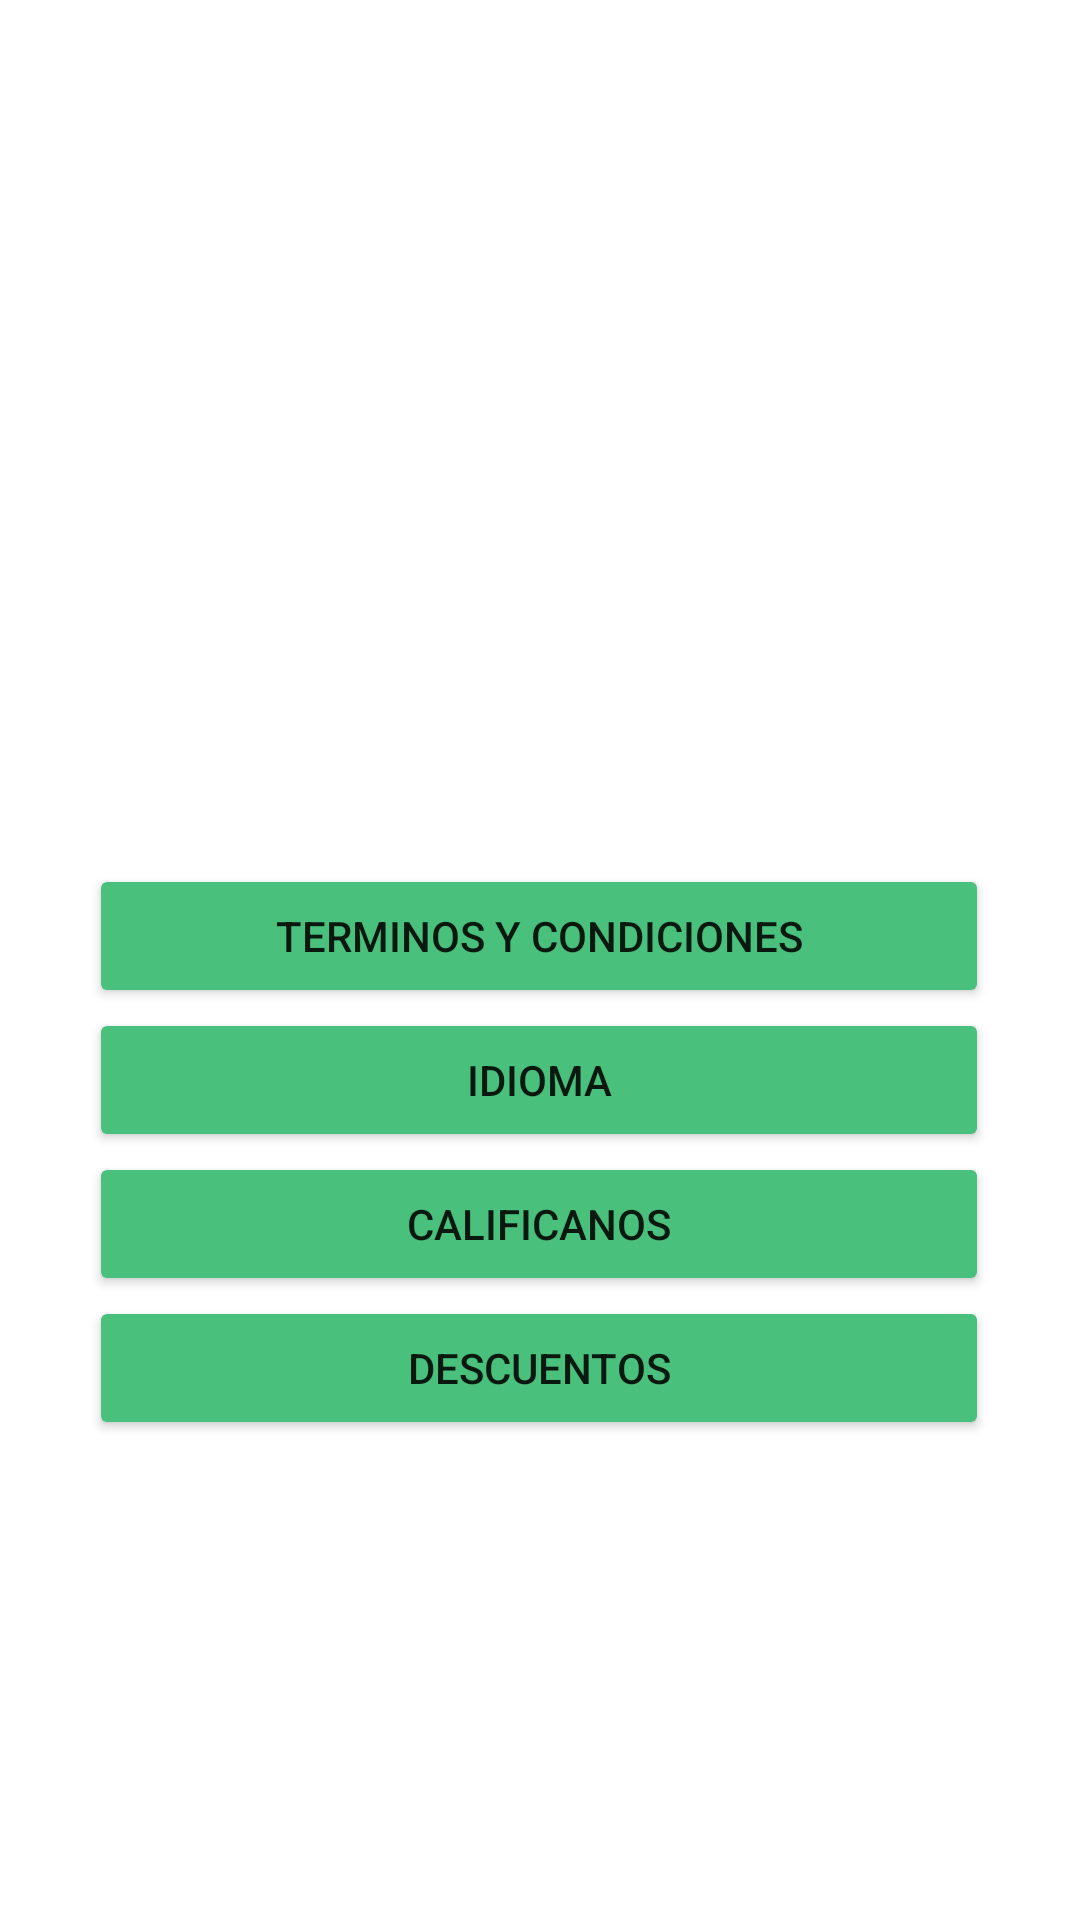

The Android layout XML behind this screen, and the referenced resources:
<!-- AndroidManifest.xml: application theme Theme.DeliveryApp -->
<!-- res/layout/fragment_slideshow.xml -->
<?xml version="1.0" encoding="utf-8"?>
<androidx.constraintlayout.widget.ConstraintLayout
    xmlns:android="http://schemas.android.com/apk/res/android"
    xmlns:app="http://schemas.android.com/apk/res-auto"
    xmlns:tools="http://schemas.android.com/tools"
    android:layout_width="match_parent"
    android:layout_height="match_parent"
    tools:context=".ui.slideshow.SlideshowFragment" >


    <ImageView
        android:id="@+id/imageView2"
        android:layout_width="265dp"
        android:layout_height="262dp"
        android:src="@drawable/logo"
        app:layout_constraintEnd_toEndOf="parent"
        app:layout_constraintStart_toStartOf="parent"
        tools:layout_editor_absoluteY="2dp" />

    <Button
        android:id="@+id/btn_terminos"
        android:layout_width="300dp"
        android:layout_height="wrap_content"
        android:layout_marginTop="288dp"
        android:backgroundTint="#49C07C"
        android:text="@string/terminos"
        app:layout_constraintEnd_toEndOf="parent"
        app:layout_constraintHorizontal_bias="0.495"
        app:layout_constraintStart_toStartOf="parent"
        app:layout_constraintTop_toTopOf="parent" />

    <Button
        android:id="@+id/btn_idioma"
        android:layout_width="300dp"
        android:layout_height="wrap_content"
        android:layout_marginTop="336dp"
        android:backgroundTint="#49C07C"
        android:text="@string/idioma"
        app:layout_constraintEnd_toEndOf="parent"
        app:layout_constraintHorizontal_bias="0.495"
        app:layout_constraintStart_toStartOf="parent"
        app:layout_constraintTop_toTopOf="parent" />

    <Button
        android:id="@+id/btn_calificacion"
        android:layout_width="300dp"
        android:layout_height="wrap_content"
        android:layout_marginTop="384dp"
        android:backgroundTint="#49C07C"
        android:text="@string/calificacion"
        app:layout_constraintEnd_toEndOf="parent"
        app:layout_constraintHorizontal_bias="0.495"
        app:layout_constraintStart_toStartOf="parent"
        app:layout_constraintTop_toTopOf="parent" />

    <Button
        android:id="@+id/btn_descuentos"
        android:layout_width="300dp"
        android:layout_height="wrap_content"
        android:layout_marginTop="432dp"
        android:backgroundTint="#49C07C"
        android:text="@string/descuento"
        app:layout_constraintEnd_toEndOf="parent"
        app:layout_constraintHorizontal_bias="0.495"
        app:layout_constraintStart_toStartOf="parent"
        app:layout_constraintTop_toTopOf="parent" />
</androidx.constraintlayout.widget.ConstraintLayout>
<!-- resources referenced by this layout -->
<resources>
  <string name="calificacion">Calificanos</string>
  <string name="descuento">Descuentos</string>
  <string name="idioma">Idioma</string>
  <string name="terminos">Terminos y Condiciones</string>
  <style name="Theme.DeliveryApp" parent="Theme.MaterialComponents.DayNight.NoActionBar">
          
          <item name="colorPrimary">@color/purple_500</item>
          <item name="colorPrimaryVariant">@color/purple_700</item>
          <item name="colorOnPrimary">@color/white</item>
          
          <item name="colorSecondary">@color/teal_200</item>
          <item name="colorSecondaryVariant">@color/teal_700</item>
          <item name="colorOnSecondary">@color/black</item>
          
          <item name="android:statusBarColor">?attr/colorPrimaryVariant</item>
          
      </style>
  <!-- not gathered from this repository: default colours our renderer supplied (Android Studio template values) -->
  <color name="purple_500">#FF6200EE</color>
  <color name="purple_700">#FF3700B3</color>
  <color name="teal_200">#FF03DAC5</color>
  <color name="teal_700">#FF018786</color>
  <color name="black">#FF000000</color>
  <color name="white">#FFFFFFFF</color>
</resources>
